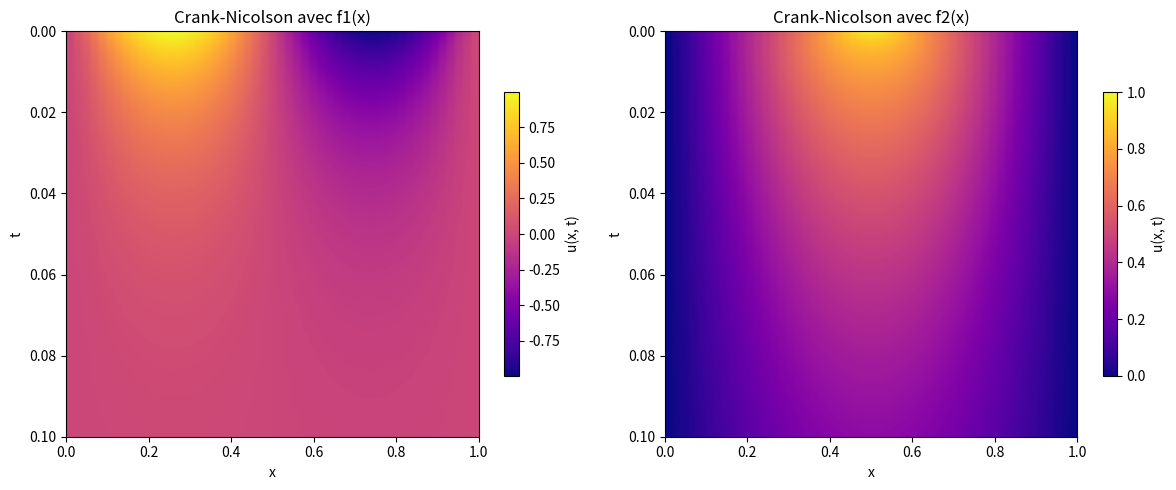
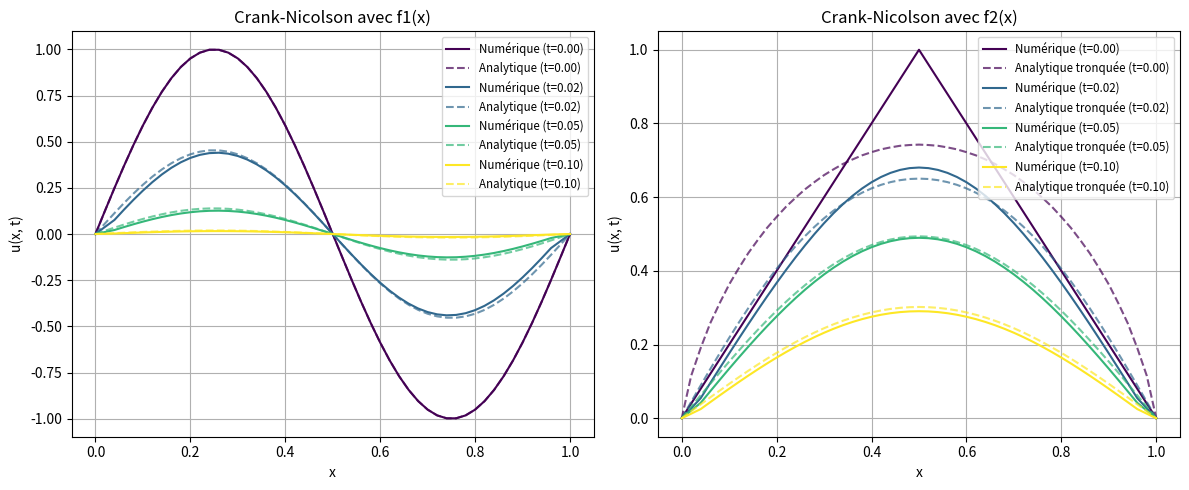

Python code for these plots, in order:
import numpy as np
import matplotlib.pyplot as plt
from scipy.linalg import solve_banded

def solve_heat_crank_nicolson(f, nx, nt, t_final):
    # Domaine spatial
    x = np.linspace(0, 1, nx)
    dx = x[1] - x[0]

    # Domaine temporel
    t = np.linspace(0, t_final, nt)
    dt = t[1] - t[0]

    # Rapport de discrétisation
    r = dt / dx**2

    # Initialisation de la solution
    u = np.zeros((nt, nx))
    u[0, :] = [f(xi) for xi in x]

    # Conditions aux limites (Dirichlet)
    u[:, 0] = 0
    u[:, -1] = 0

    # Construction des matrices A et B (tridiagonales) sous forme banded
    diagonal_A = np.ones(nx - 2) * (2 + 2 * r)
    upper_diagonal_A = np.ones(nx - 3) * (-r)
    lower_diagonal_A = np.ones(nx - 3) * (-r)
    A_banded = np.array([np.append(upper_diagonal_A, 0), diagonal_A, np.append(0, lower_diagonal_A)])

    diagonal_B = np.ones(nx - 2) * (2 - 2 * r)
    upper_diagonal_B = np.ones(nx - 3) * (r)
    lower_diagonal_B = np.ones(nx - 3) * (r)
    B_banded = np.array([np.append(upper_diagonal_B, 0), diagonal_B, np.append(0, lower_diagonal_B)])

    # Boucle temporelle
    for j in range(0, nt - 1):
        b = np.zeros(nx - 2)
        # Calcul de B * u^j
        b = diagonal_B * u[j, 1:-1]
        if nx > 2:
            if upper_diagonal_B.size > 0:
                b[:-1] += upper_diagonal_B * u[j, 2:-1]  # Correction ici
            if lower_diagonal_B.size > 0:
                b[1:] += lower_diagonal_B * u[j, 1:-2]   # Correction ici

        # Résolution de A * u^{j+1} = b
        u[j + 1, 1:-1] = solve_banded((1, 1), A_banded, b)

    return x, t, u


def analytical_solution_f1(x, t):
    """Solution analytique pour la condition initiale f1(x) = sin(2*pi*x)."""
    return np.exp(-(2 * np.pi)**2 * t) * np.sin(2 * np.pi * x)

def analytical_solution_f2_truncated(x, t, num_terms=50):
    """Solution analytique tronquée pour la condition initiale f2(x) (fonction triangle)."""
    u = np.zeros_like(x)
    for n in range(1, num_terms + 1):
        cn = 0
        if n % 2 != 0:
            cn = 8 / (np.pi**2 * n**2)
        u += cn * np.exp(-(n * np.pi)**2 * t) * np.sin(n * np.pi * x)
    return u

if __name__ == '__main__':
    # Paramètres de la simulation
    nx = 51
    nt = 501
    t_final = 0.1
    t_plot = [0, 0.02, 0.05, 0.1]
    num_terms_f2 = 50
    colors = plt.cm.viridis(np.linspace(0, 1, len(t_plot)))

    # Condition initiale 1: f1(x) = sin(2*pi*x)
    def f1(x):
        return np.sin(2 * np.pi * x)

    # Condition initiale 2: f2(x) (fonction triangle)
    def f2(x):
        if 0 <= x <= 0.5:
            return 2 * x
        elif 0.5 < x <= 1:
            return 2 * (1 - x)
        else:
            return 0

    # Résolution numérique avec le schéma de Crank-Nicolson pour f1
    x_cn1, t_cn1, u_cn1 = solve_heat_crank_nicolson(f1, nx, nt, t_final)

    # Résolution numérique avec le schéma de Crank-Nicolson pour f2
    x_cn2, t_cn2, u_cn2 = solve_heat_crank_nicolson(f2, nx, nt, t_final)

    # --- Plot 1: Cartes de couleurs combinées (Crank-Nicolson) ---
    plt.figure(figsize=(12, 5))

    plt.subplot(1, 2, 1)
    im_cn1 = plt.imshow(u_cn1, aspect='auto', extent=[0, 1, t_final, 0], cmap='plasma')
    plt.colorbar(im_cn1, label='u(x, t)', shrink=0.7)
    plt.xlabel('x')
    plt.ylabel('t')
    plt.title('Crank-Nicolson avec f1(x)')

    plt.subplot(1, 2, 2)
    im_cn2 = plt.imshow(u_cn2, aspect='auto', extent=[0, 1, t_final, 0], cmap='plasma')
    plt.colorbar(im_cn2, label='u(x, t)', shrink=0.7)
    plt.xlabel('x')
    plt.ylabel('t')
    plt.title('Crank-Nicolson avec f2(x)')

    plt.tight_layout()
    plt.savefig('heatmaps_crank_nicolson_f1_f2.png')
    plt.close()

    # --- Plot 2: Comparaison à différents instants (Crank-Nicolson avec analytique) ---
    plt.figure(figsize=(12, 5))

    plt.subplot(1, 2, 1) # Premier sous-plot pour f1
    for i, time in enumerate(t_plot):
        index_t_num = np.argmin(np.abs(t_cn1 - time))
        plt.plot(x_cn1, u_cn1[index_t_num, :], color=colors[i], label=f'Numérique (t={time:.2f})')
        plt.plot(x_cn1, analytical_solution_f1(x_cn1, time), '--', color=colors[i], alpha=0.7, label=f'Analytique (t={time:.2f})')
    plt.xlabel('x')
    plt.ylabel('u(x, t)')
    plt.title('Crank-Nicolson avec f1(x)')
    plt.legend(fontsize='small')
    plt.grid(True)

    plt.subplot(1, 2, 2) # Deuxième sous-plot pour f2
    for i, time in enumerate(t_plot):
        index_t_num_f2 = np.argmin(np.abs(t_cn2 - time))
        plt.plot(x_cn2, u_cn2[index_t_num_f2, :], color=colors[i], label=f'Numérique (t={time:.2f})')
        plt.plot(x_cn2, analytical_solution_f2_truncated(x_cn2, time, num_terms_f2), '--', color=colors[i], alpha=0.7, label=f'Analytique tronquée (t={time:.2f})')
    plt.xlabel('x')
    plt.ylabel('u(x, t)')
    plt.title('Crank-Nicolson avec f2(x)')
    plt.legend(fontsize='small')
    plt.grid(True)

    plt.tight_layout()
    plt.savefig('comparison_slices_crank_nicolson_f1_f2_analytical.png')
    plt.close()
